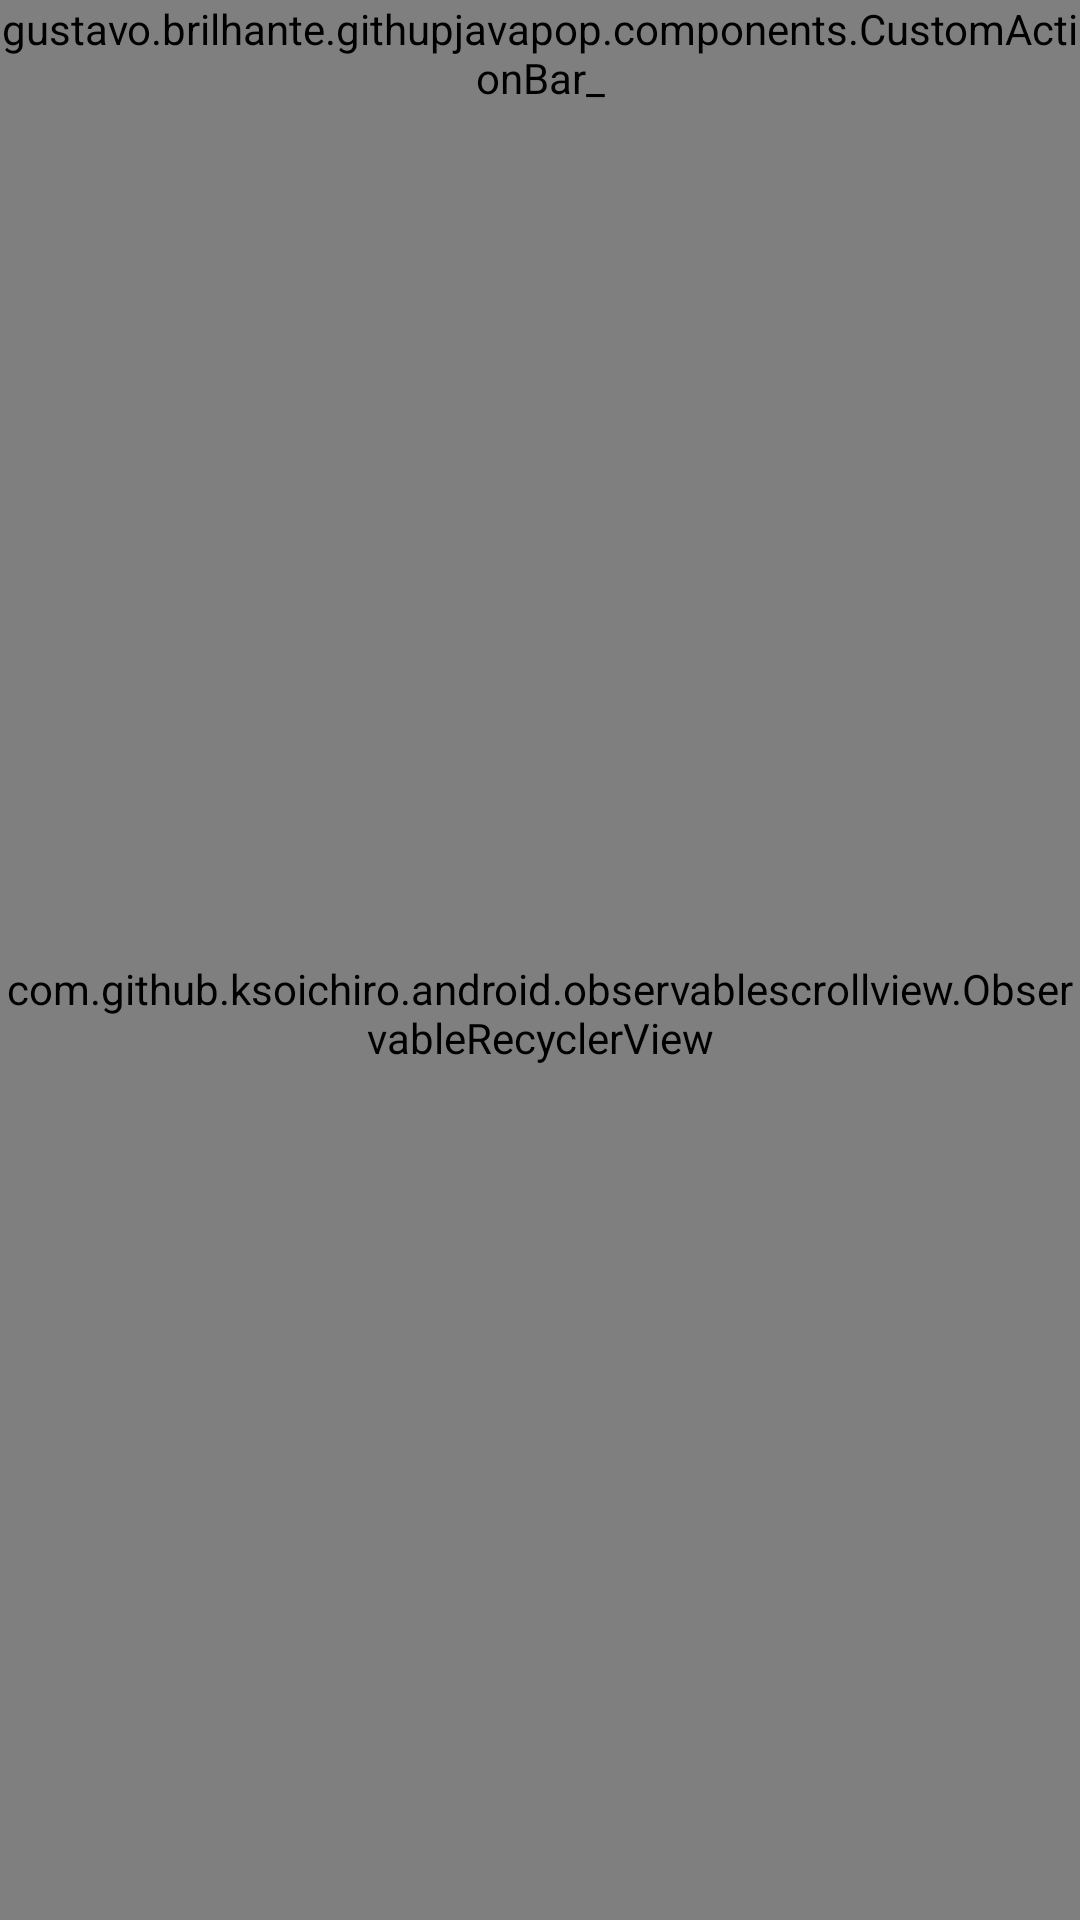

The Android layout XML behind this screen, and the referenced resources:
<!-- AndroidManifest.xml: application theme AppTheme -->
<!-- res/layout/activity_repository_selected.xml -->
<?xml version="1.0" encoding="utf-8"?>
<LinearLayout xmlns:android="http://schemas.android.com/apk/res/android"
    xmlns:app="http://schemas.android.com/apk/res-auto"
    xmlns:tools="http://schemas.android.com/tools"
    android:layout_width="match_parent"
    android:layout_height="match_parent"
    android:orientation="vertical"
    android:id="@+id/rootView"
    tools:context="gustavo.brilhante.githupjavapop.activity.RepositorySelectedActivity">

    <RelativeLayout
        android:layout_width="match_parent"
        android:layout_height="match_parent">

        <LinearLayout
            android:id="@+id/errorMessageLayout"
            android:layout_width="match_parent"
            android:layout_height="match_parent"
            android:padding="@dimen/erro_message_space"
            android:visibility="gone"
            android:gravity="center">
            <TextView
                android:id="@+id/errorMessageTextView"
                android:layout_width="wrap_content"
                android:layout_height="wrap_content"
                android:textColor="@color/mainTextView"
                android:textSize="22sp"
                android:gravity="center"
                android:text="@string/erro_message"/>
        </LinearLayout>

        <LinearLayout
            android:layout_width="match_parent"
            android:layout_height="match_parent"
            android:id="@+id/listLayout"
            android:orientation="vertical">
            <LinearLayout
                android:layout_width="match_parent"
                android:layout_height="wrap_content"
                android:paddingLeft="10sp"
                android:paddingRight="10sp"
                android:paddingBottom="16dp"
                android:paddingTop="16dp"
                android:visibility="gone"
                android:gravity="center_vertical">
                <TextView
                    android:layout_width="wrap_content"
                    android:layout_height="wrap_content"
                    android:textSize="23sp"
                    android:textStyle="bold"
                    android:text="Buscar"
                    android:textColor="@color/mainTextView"/>
                <EditText
                    android:id="@+id/searchEditText"
                    android:layout_width="0dp"
                    android:layout_height="25dp"
                    android:paddingLeft="5dp"
                    android:layout_marginLeft="5dp"
                    android:layout_marginRight="5dp"
                    android:background="@drawable/box_shape"
                    android:layout_weight="1"/>
            </LinearLayout>

            <gustavo.brilhante.githupjavapop.components.CustomActionBar_
                android:id="@+id/customActionBar"
                android:layout_width="wrap_content"
                android:layout_height="wrap_content"/>

            <com.github.ksoichiro.android.observablescrollview.ObservableRecyclerView
                android:id="@+id/recyclerView"
                android:layout_width="match_parent"
                android:layout_height="match_parent">

            </com.github.ksoichiro.android.observablescrollview.ObservableRecyclerView>

        </LinearLayout>

        <LinearLayout
            android:id="@+id/loadingLayout"
            android:layout_width="wrap_content"
            android:layout_height="wrap_content"
            android:layout_centerInParent="true"
            android:gravity="center"
            android:visibility="gone"
            android:orientation="vertical">
            <com.github.rahatarmanahmed.cpv.CircularProgressView
                xmlns:app="http://schemas.android.com/apk/res-auto"
                android:id="@+id/progressView"
                android:layout_width="80dp"
                android:layout_height="80dp"
                app:cpv_color="@color/colorPrimary"
                app:cpv_animAutostart="true"
                app:cpv_indeterminate="true" />

            <TextView
                android:id="@+id/loadingTextView"
                android:layout_width="wrap_content"
                android:layout_height="wrap_content"
                android:layout_below="@+id/searchBarLayout"
                android:layout_centerHorizontal="true"
                android:text="Baixando lista"
                android:textColor="@color/colorPrimary"
                android:textStyle="bold"
                android:paddingTop="10dp"
                android:paddingBottom="10dp"/>
        </LinearLayout>
    </RelativeLayout>

</LinearLayout>
<!-- resources referenced by this layout -->
<resources>
  <color name="colorPrimary">#343438</color>
  <color name="mainTextView">#3977B5</color>
  <dimen name="erro_message_space">16dp</dimen>
  <!-- drawable box_shape (drawable) -->
  <?xml version="1.0" encoding="utf-8"?>
  <shape xmlns:android="http://schemas.android.com/apk/res/android"
      android:shape="rectangle" >
  
      <corners
          android:bottomLeftRadius="5dp"
          android:bottomRightRadius="5dp"
          android:radius="0.5dp"
          android:topLeftRadius="5dp"
          android:topRightRadius="5dp" />
  
      <solid android:color="#FFFFFF" />
  
      <stroke
          android:width="0.3dp"
          android:color="#000000" />
      
  </shape>
  <string name="erro_message">Ocorreu um erro ao baixar os dados. Clique aqui para tentar novamente</string>
  <style name="AppTheme" parent="Theme.AppCompat.Light.NoActionBar">
          
          <item name="colorPrimary">@color/colorPrimary</item>
          <item name="colorPrimaryDark">@color/colorPrimaryDark</item>
          <item name="colorAccent">@color/colorAccent</item>
      </style>
  <color name="colorPrimaryDark">#343438</color>
  <color name="colorAccent">#686868</color>
</resources>
